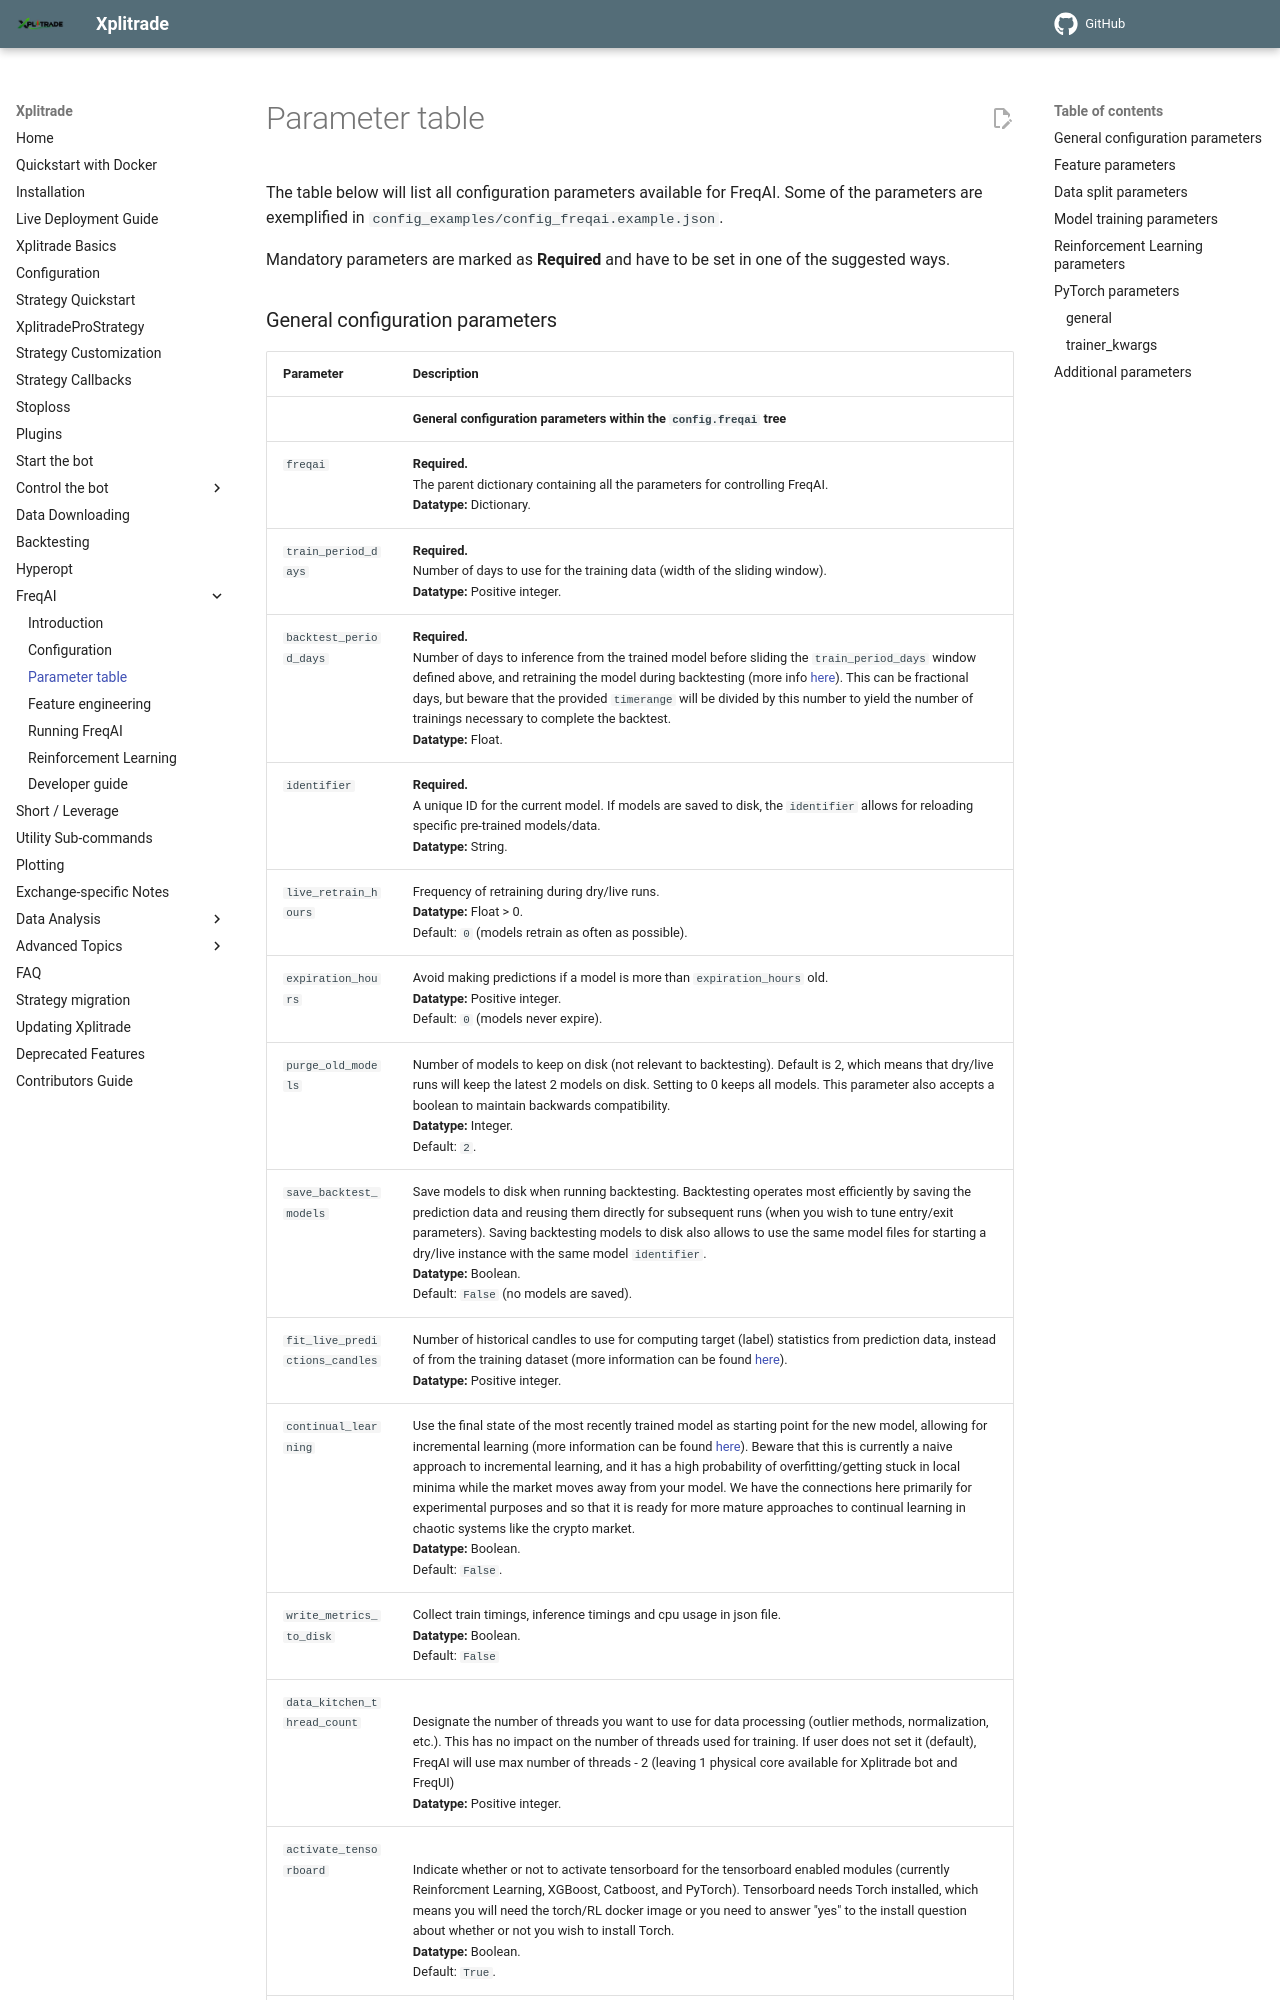

repository: t-boye/xplitrade · page: en/master/freqai-parameter-table/index.html · generator: mkdocs

# Parameter table

The table below will list all configuration parameters available for FreqAI. Some of the parameters are exemplified in `config_examples/config_freqai.example.json`.

Mandatory parameters are marked as **Required** and have to be set in one of the suggested ways.
